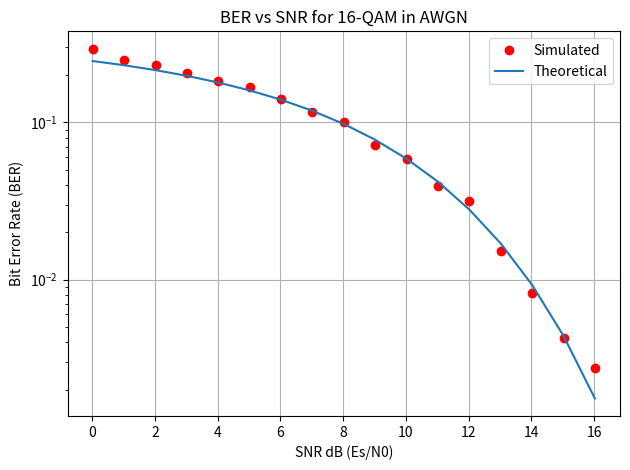

Write the Python code that produced this figure.
import numpy as np
import matplotlib.pyplot as plt
from scipy.special import erfc
from typing import Any


class Parameters:
    def __init__(self):
        self.SNR: float = 0.0                                   # dB, interpreted as Es/N0 (symbol SNR)
        self.TxSignal: np.ndarray = np.empty(0, dtype=np.complex128)  # complex baseband symbols
        self.RxSignal: np.ndarray = np.empty(0, dtype=np.complex128)  # noisy received symbols
        self.BER: float = 0.0                                   # bit error rate

    def set_param(self, name: str, value: Any) -> None:
        setattr(self, name, value)

    def get_param(self, name: str) -> Any:
        return getattr(self, name)


class ConfigETx:
    def __init__(self):
        self._bit_count: int = 0

    def configure_tx(self, params: Parameters, bit_count: int = 4000) -> int:
        self._bit_count = bit_count
        # (Optionally) initialize SNR here; the orchestrator will overwrite per sweep value
        params.set_param("SNR", 0.0)
        return self._bit_count


class TxDSP:
    """Correct 16-QAM mapping (Gray-coded)"""
    def __init__(self):
        self.M: int = 16
        self.k: int = 4                                # bits per symbol
        self.a: float = 1.0 / np.sqrt(10.0)            # normalization for unit average symbol power

    def generate_signal(self, params: Parameters, bits: np.ndarray) -> None:
        if (bits.size % self.k) != 0:
            raise ValueError("Number of bits must be a multiple of 4")

        B: np.ndarray = bits.reshape(-1, 4)
        mapping = {
            (0, 0): -3,
            (0, 1): -1,
            (1, 1):  1,
            (1, 0):  3
        }

        I: np.ndarray = np.array([mapping[tuple(b[:2])] for b in B], dtype=float)
        Q: np.ndarray = np.array([mapping[tuple(b[2:])] for b in B], dtype=float)
        symbols: np.ndarray = self.a * (I + 1j * Q)
        params.set_param("TxSignal", symbols)


class Channel:
    def add_noise(self, params: Parameters) -> None:
        snr_db: float = float(params.get_param("SNR"))          # Es/N0 in dB
        tx: np.ndarray = params.get_param("TxSignal")

        snr_linear: float = 10.0 ** (snr_db / 10.0)             # Es/N0 (linear)
        Es: float = float(np.mean(np.abs(tx) ** 2))
        N0: float = Es / snr_linear
        noise: np.ndarray = np.sqrt(N0 / 2.0) * (
            np.random.randn(tx.size) + 1j * np.random.randn(tx.size)
        )
        rx: np.ndarray = tx + noise
        params.set_param("RxSignal", rx)


class ConfigERx:
    def configure_rx(self, params: Parameters) -> None:
        # Placeholder: in a fuller model, set RX gain/EQ params in Parameters.
        # Keeping as a "uses Parameters" step to reflect the UML.
        _snr_check: float = float(params.get_param("SNR"))  # read (no write needed here)
        return


class RxDSP:
    """Correct 16-QAM demapping"""
    def __init__(self):
        self.a: float = 1.0 / np.sqrt(10.0)

    def process_signal(self, params: Parameters, original_bits: np.ndarray) -> None:
        rx: np.ndarray = params.get_param("RxSignal")

        def decision(x: float) -> tuple[int, int]:
            if x < -2.0 * self.a:
                return (0, 0)
            elif x < 0.0:
                return (0, 1)
            elif x < 2.0 * self.a:
                return (1, 1)
            else:
                return (1, 0)

        decoded_bits_list: list[int] = []
        for sym in rx:
            i_bits = decision(float(sym.real))
            q_bits = decision(float(sym.imag))
            decoded_bits_list.extend(i_bits + q_bits)

        decoded_bits: np.ndarray = np.array(decoded_bits_list, dtype=int)
        ber: float = float(np.sum(decoded_bits != original_bits) / original_bits.size)
        params.set_param("BER", ber)


class Orchestrator:
    def run(self) -> None:
        np.random.seed(0)
        params: Parameters = Parameters()

        # Instantiate blocks
        config_tx: ConfigETx = ConfigETx()
        tx_dsp: TxDSP = TxDSP()
        channel: Channel = Channel()
        config_rx: ConfigERx = ConfigERx()
        rx_dsp: RxDSP = RxDSP()

        # Sweep
        Eb_No_dB: np.ndarray = np.arange(-6, 11, 1, dtype=float)
        bits_per_symbol: int = 4
        SNR_dB: np.ndarray = Eb_No_dB + 10.0 * np.log10(bits_per_symbol)  # Es/N0 in dB
        BER_results: list[float] = []

        for snr_db in SNR_dB:
            bit_count: int = config_tx.configure_tx(params)
            bits: np.ndarray = np.random.randint(0, 2, bit_count, dtype=int)

            params.set_param("SNR", float(snr_db))
            tx_dsp.generate_signal(params, bits)
            channel.add_noise(params)
            config_rx.configure_rx(params)
            rx_dsp.process_signal(params, bits)

            ber_val: float = float(params.get_param("BER"))
            BER_results.append(ber_val)
            print(f"SNR = {snr_db:.1f} dB, BER = {ber_val:.6e}")

        # Plot results
        plt.figure()
        plt.semilogy(SNR_dB, BER_results, 'or', label='Simulated')
        plt.grid(True)
        plt.title('BER vs SNR for 16-QAM in AWGN')
        plt.xlabel('SNR dB (Es/N0)')
        plt.ylabel('Bit Error Rate (BER)')

        # Theoretical 16-QAM BER (Gray-coded, AWGN) approximation using Eb/N0
        theory_ber: np.ndarray = (3.0 / 8.0) * erfc(np.sqrt(0.4 * 10.0 ** (Eb_No_dB / 10.0)))
        plt.semilogy(SNR_dB, theory_ber, label='Theoretical')
        plt.legend()
        plt.tight_layout()
        plt.show()


if __name__ == "__main__":
    orchestrator = Orchestrator()
    orchestrator.run()
